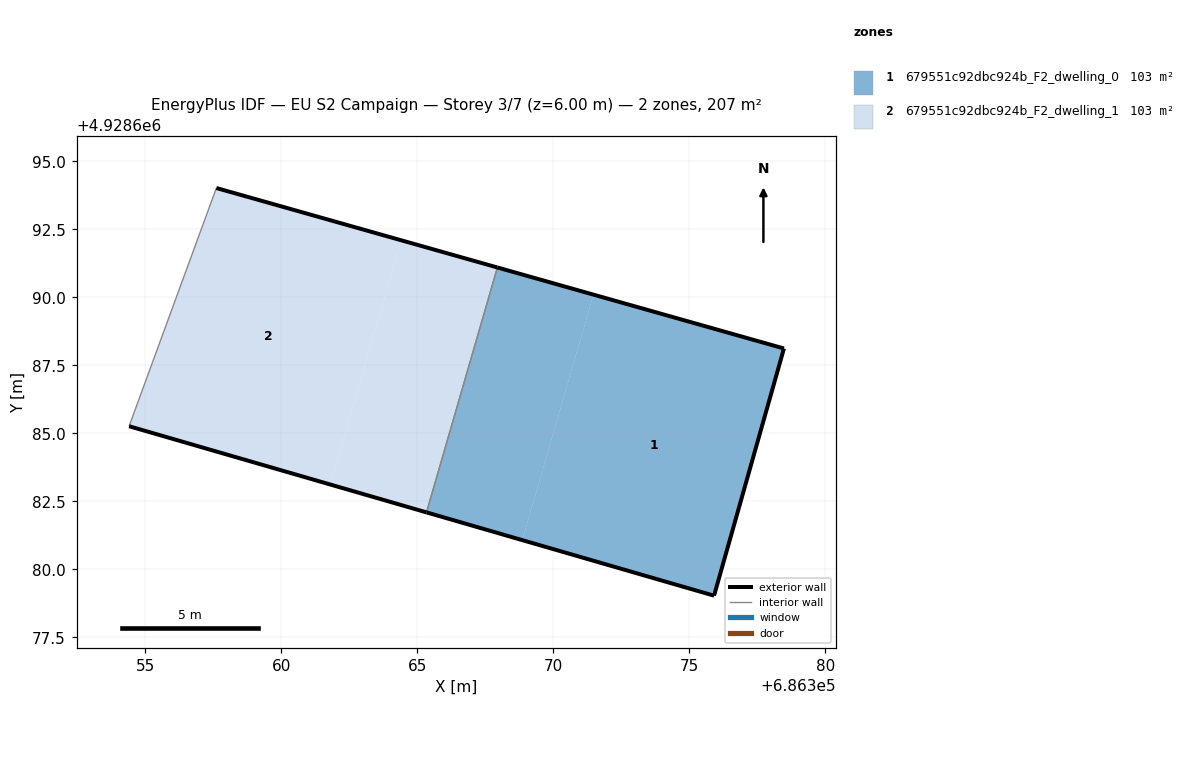
=== STOREY PLAN SPEC (per zone: floor XY polygon, exterior-wall plan segments, windows/doors) ===
zone 1: 679551c92dbc924b_F2_dwelling_0  (103.3 m²)
  floor: (686375.91, 4928679.03) (686378.48, 4928688.12) (686371.47, 4928690.10) (686368.86, 4928681.07)
  floor: (686368.86, 4928681.07) (686371.47, 4928690.10) (686367.94, 4928691.10) (686365.33, 4928682.09)
  exterior wall: (686375.91, 4928679.03) – (686365.33, 4928682.09)  [11.0 m]
  exterior wall: (686367.94, 4928691.10) – (686378.48, 4928688.12)  [10.9 m]
  exterior wall: (686378.48, 4928688.12) – (686375.91, 4928679.03)  [9.4 m]
  interior walls: 1
zone 2: 679551c92dbc924b_F2_dwelling_1  (103.3 m²)
  floor: (686365.33, 4928682.09) (686367.94, 4928691.10) (686364.40, 4928692.10) (686361.80, 4928683.12)
  floor: (686361.80, 4928683.12) (686364.40, 4928692.10) (686357.61, 4928694.02) (686354.40, 4928685.26)
  exterior wall: (686357.61, 4928694.02) – (686367.94, 4928691.10)  [10.7 m]
  exterior wall: (686365.33, 4928682.09) – (686354.40, 4928685.26)  [11.4 m]
  interior walls: 2

=== DERIVED (storey summary) ===
Building: EU S2 Campaign
Storey: 3 of 7  (floor level z = 6.00 m)
Storey gross floor area: 206.6 m²
Zones on this storey: 2
  - 679551c92dbc924b_F2_dwelling_0: floor 103.3 m²; exterior wall 31.4 m (94.2 m²); WWR 0.0%
  - 679551c92dbc924b_F2_dwelling_1: floor 103.3 m²; exterior wall 22.1 m (66.4 m²); WWR 0.0%
Zone adjacency (shared interzone walls):
  - 679551c92dbc924b_F2_dwelling_0 ↔ 679551c92dbc924b_F2_dwelling_1